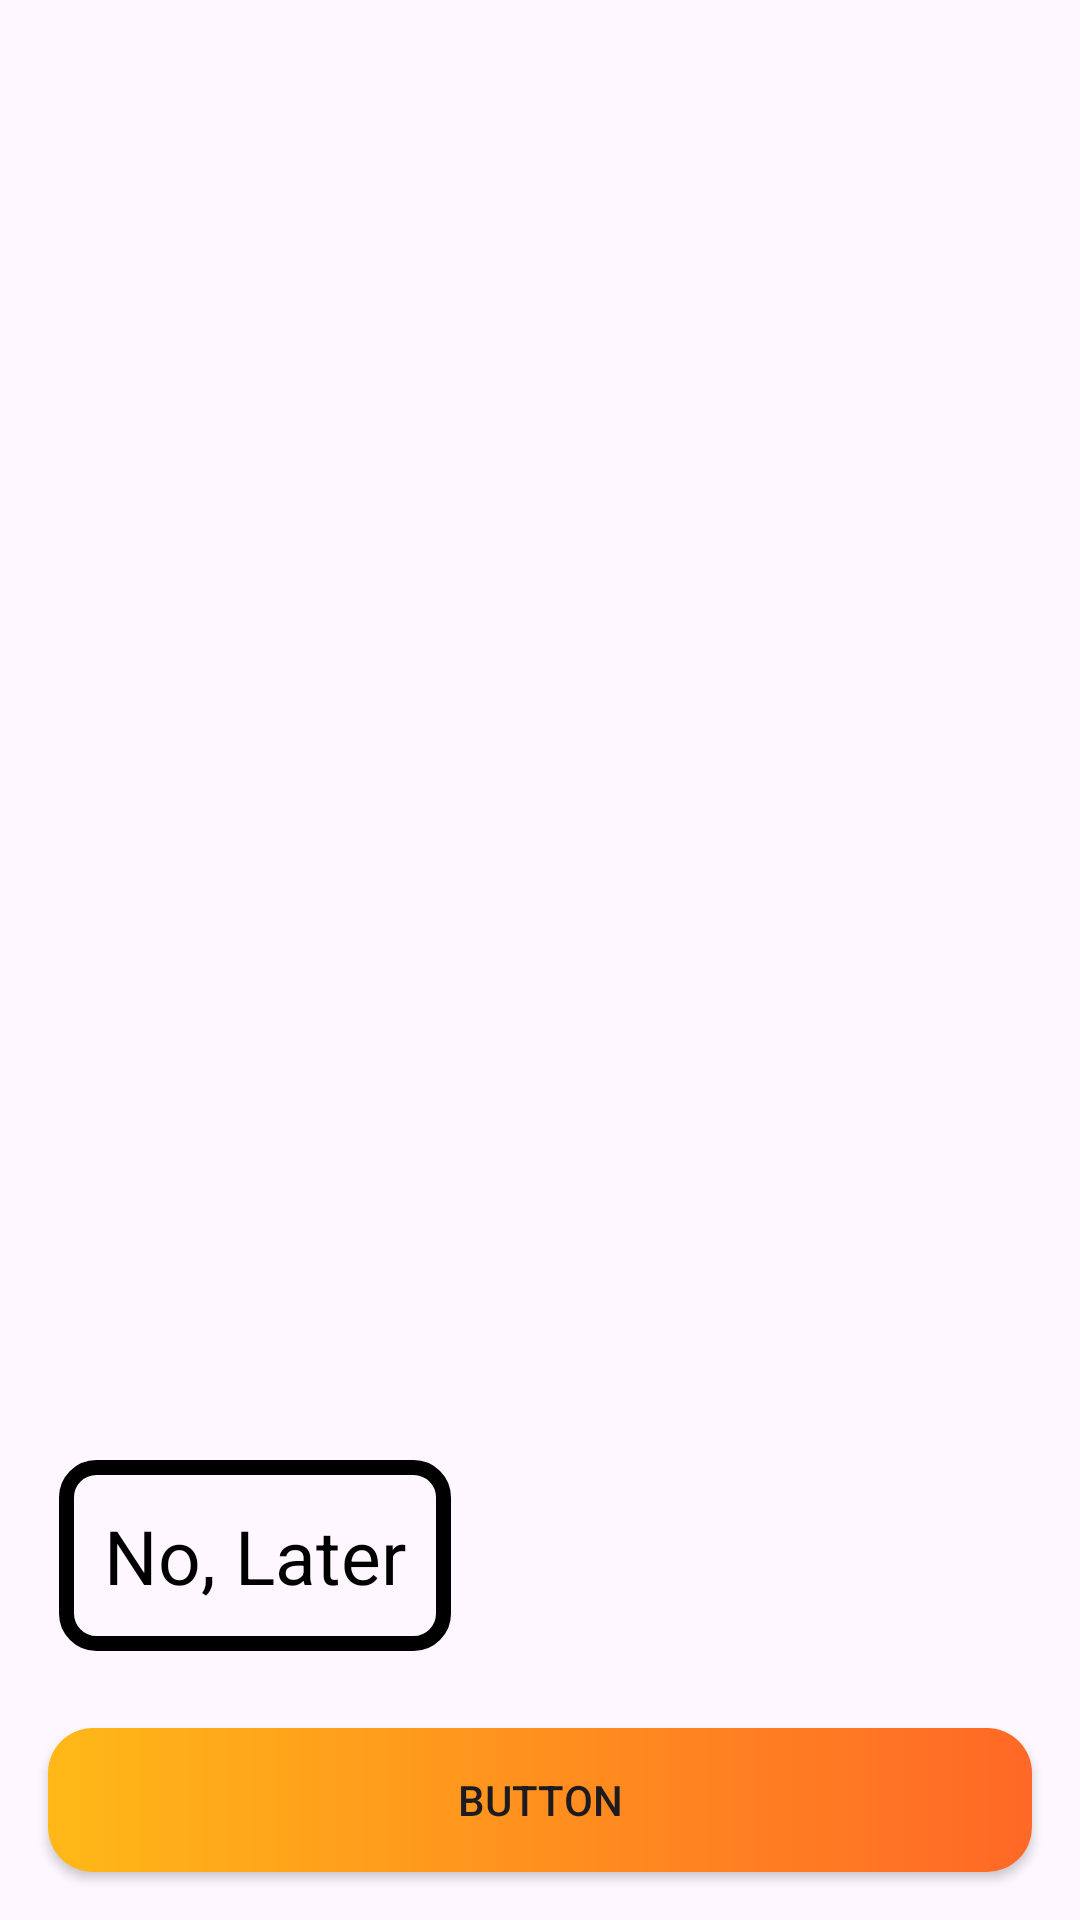

Here is an Android app screen rendered from its layout file. Give the layout XML and the strings, colors and styles it references.
<!-- AndroidManifest.xml: application theme Theme.GetDatausingVolley -->
<!-- res/layout/activity_coustombtn.xml -->
<?xml version="1.0" encoding="utf-8"?>
<androidx.constraintlayout.widget.ConstraintLayout xmlns:android="http://schemas.android.com/apk/res/android"
    xmlns:app="http://schemas.android.com/apk/res-auto"
    xmlns:tools="http://schemas.android.com/tools"
    android:layout_width="match_parent"
    android:layout_height="match_parent"
    tools:context=".coustombtn">

    <androidx.appcompat.widget.AppCompatButton
        android:id="@+id/button6"
        android:layout_width="0dp"
        android:layout_height="wrap_content"
        android:layout_marginStart="16dp"
        android:layout_marginEnd="16dp"
        android:layout_marginBottom="16dp"
        android:text="Button"
        android:background="@drawable/coustom_btn"
        app:layout_constraintBottom_toBottomOf="parent"
        app:layout_constraintEnd_toEndOf="parent"
        app:layout_constraintStart_toStartOf="parent" />

    <TextView
        android:id="@+id/textView5"
        android:layout_width="wrap_content"
        android:layout_height="wrap_content"
        android:background="@drawable/txt_coustom"
        android:padding="15dp"
        android:text="No, Later"
        android:textColor="@color/black"
        android:textSize="25sp"
        app:layout_constraintBottom_toTopOf="@+id/button6"
        app:layout_constraintEnd_toEndOf="parent"
        app:layout_constraintHorizontal_bias="0.086"
        app:layout_constraintStart_toStartOf="parent"
        app:layout_constraintTop_toTopOf="parent"
        app:layout_constraintVertical_bias="0.95" />
</androidx.constraintlayout.widget.ConstraintLayout>
<!-- resources referenced by this layout -->
<resources>
  <!-- drawable coustom_btn (drawable) -->
  <?xml version="1.0" encoding="utf-8"?>
  <shape xmlns:android="http://schemas.android.com/apk/res/android">
  
  
      <corners
          android:radius="15dp"
          />
      <solid
          android:color="#F2A532"
          />
      <gradient
          android:startColor="#ffb817"
          android:endColor="#ff6826"/>
  
  
  
  
  
  </shape>
  <!-- drawable txt_coustom (drawable) -->
  <?xml version="1.0" encoding="utf-8"?>
  <shape xmlns:android="http://schemas.android.com/apk/res/android">
  
      <stroke
          android:color="@color/black"
          android:width="5dp"/>
      <corners
          android:topRightRadius="10dp"
          android:topLeftRadius="10dp"
          android:bottomRightRadius="10dp"
          android:bottomLeftRadius="10dp"/>
  
  
  </shape>
  <style name="Theme.GetDatausingVolley" parent="Base.Theme.GetDatausingVolley" />
  <style name="Base.Theme.GetDatausingVolley" parent="Theme.Material3.DayNight.NoActionBar">
          
          
      </style>
  <!-- not gathered from this repository: default colours our renderer supplied (Android Studio template values) -->
  <color name="black">#FF000000</color>
</resources>
